Run: headless pygame with SDL's dummy video driver; simulated clock (each Clock.tick advances the game by its frame time, no real sleeping); random seed 0; keys injected as events and as key.get_pressed() state; no mouse input.
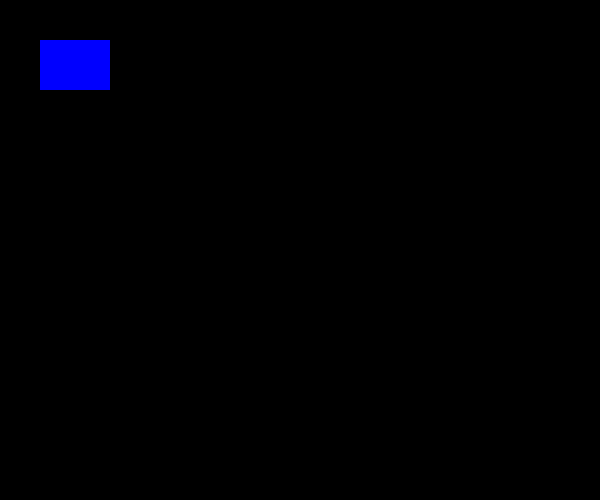
Frame 1 of 4 · flips 1–60 · no input
Frame 2 of 4 · flips 61–180 · tapped SPACE, RETURN · held RIGHT (→), D · screen unchanged from frame 1, image omitted
Frame 3 of 4 · flips 181–300 · held DOWN (↓), S · screen unchanged from frame 2, image omitted
Frame 4 of 4 · flips 301–420 · held LEFT (←), A, UP (↑), W · screen unchanged from frame 3, image omitted

The pygame program that drew these frames:

#drawing a rectangle
import pygame 
pygame.init()
done=True
screen=pygame.display.set_mode((600,500))
while done:
    for event in pygame.event.get():
        if event.type==pygame.QUIT:
            done=True
    pygame.draw.rect(screen,("blue"),pygame.Rect(40,40,70,50))
    pygame.display.flip()
